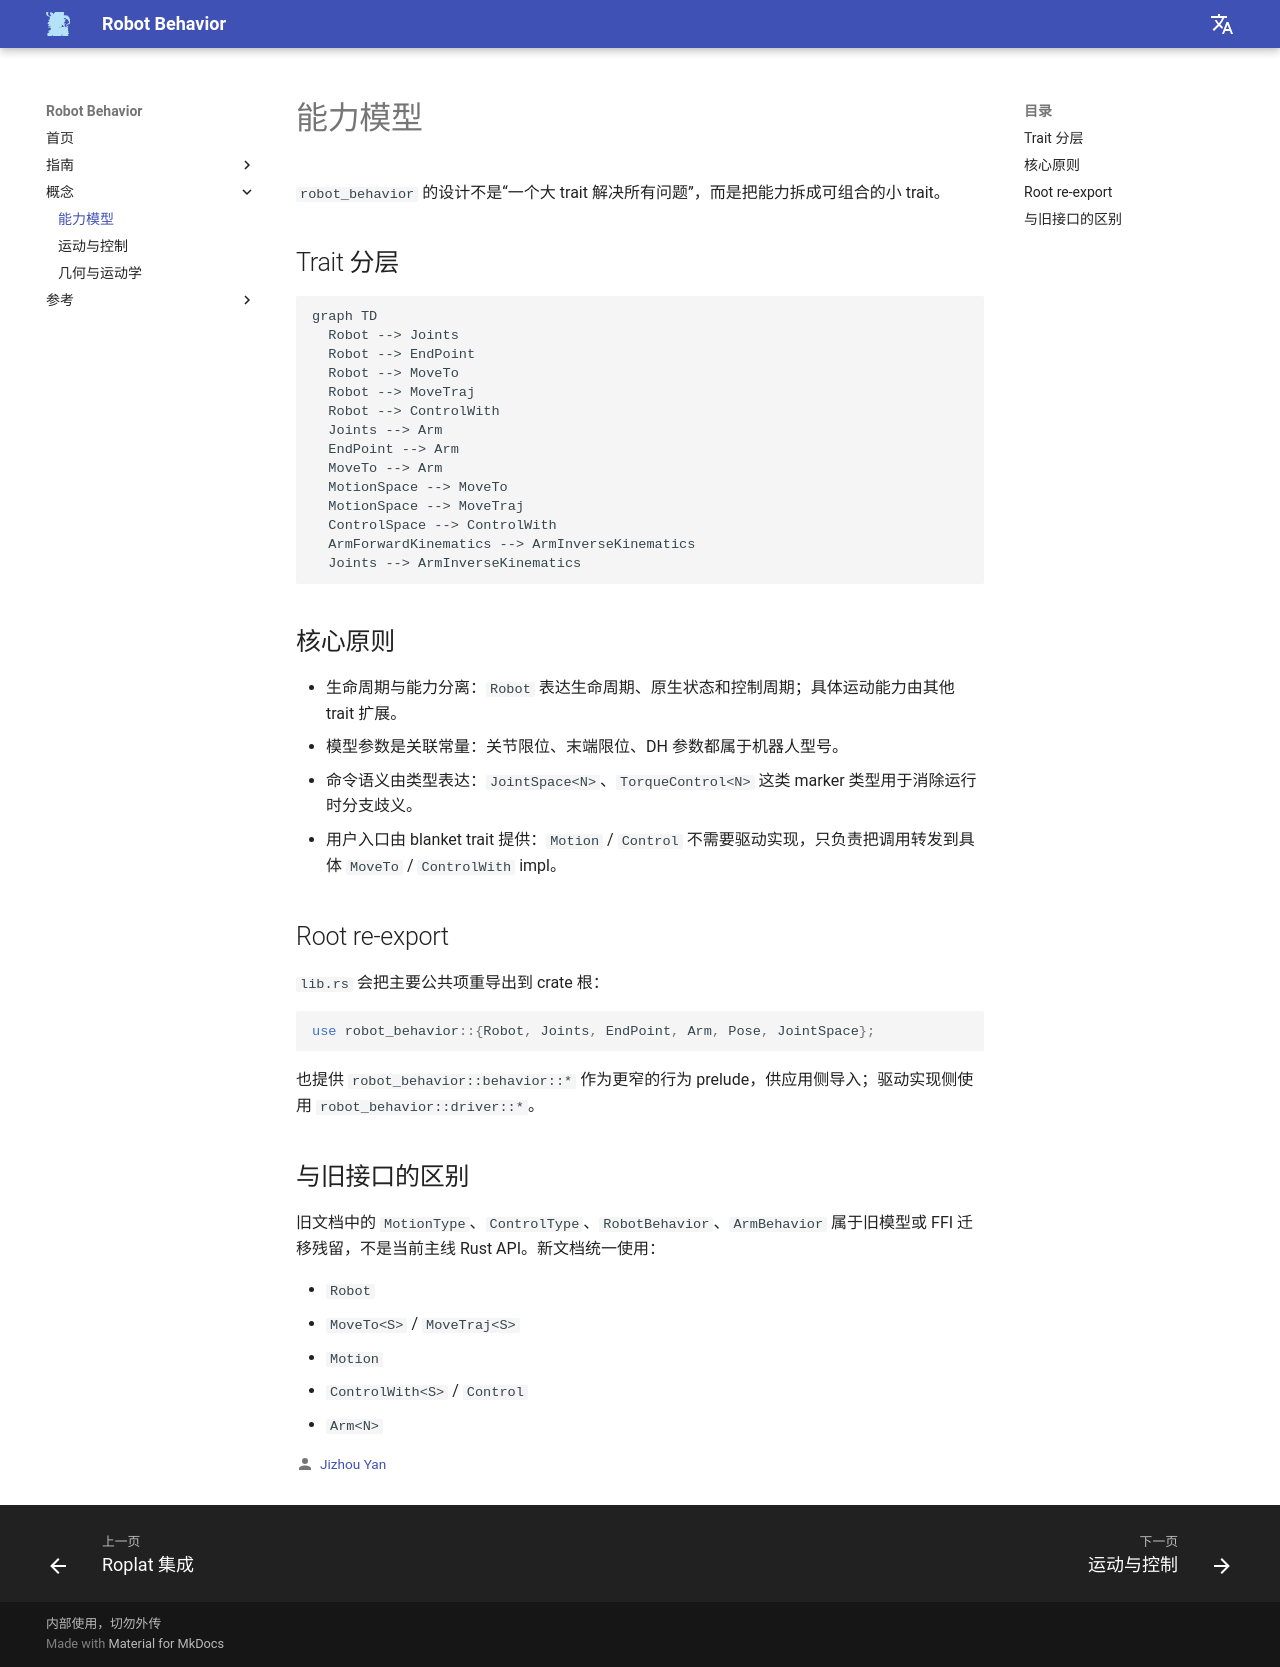

repository: Robot-Exp-Platform/robot_behavior_page · page: concepts/capability-model/index.html · generator: mkdocs

# 能力模型

`robot_behavior` 的设计不是“一个大 trait 解决所有问题”，而是把能力拆成可组合的小 trait。

## Trait 分层

```mermaid
graph TD
  Robot --> Joints
  Robot --> EndPoint
  Robot --> MoveTo
  Robot --> MoveTraj
  Robot --> ControlWith
  Joints --> Arm
  EndPoint --> Arm
  MoveTo --> Arm
  MotionSpace --> MoveTo
  MotionSpace --> MoveTraj
  ControlSpace --> ControlWith
  ArmForwardKinematics --> ArmInverseKinematics
  Joints --> ArmInverseKinematics
```

## 核心原则

- 生命周期与能力分离：`Robot` 表达生命周期、原生状态和控制周期；具体运动能力由其他 trait 扩展。
- 模型参数是关联常量：关节限位、末端限位、DH 参数都属于机器人型号。
- 命令语义由类型表达：`JointSpace<N>`、`TorqueControl<N>` 这类 marker 类型用于消除运行时分支歧义。
- 用户入口由 blanket trait 提供：`Motion` / `Control` 不需要驱动实现，只负责把调用转发到具体 `MoveTo` / `ControlWith` impl。

## Root re-export

`lib.rs` 会把主要公共项重导出到 crate 根：

```rust
use robot_behavior::{Robot, Joints, EndPoint, Arm, Pose, JointSpace};
```

也提供 `robot_behavior::behavior::*` 作为更窄的行为 prelude，供应用侧导入；驱动实现侧使用 `robot_behavior::driver::*`。

## 与旧接口的区别

旧文档中的 `MotionType`、`ControlType`、`RobotBehavior`、`ArmBehavior` 属于旧模型或 FFI 迁移残留，不是当前主线 Rust API。新文档统一使用：

- `Robot`
- `MoveTo<S>` / `MoveTraj<S>`
- `Motion`
- `ControlWith<S>` / `Control`
- `Arm<N>`
